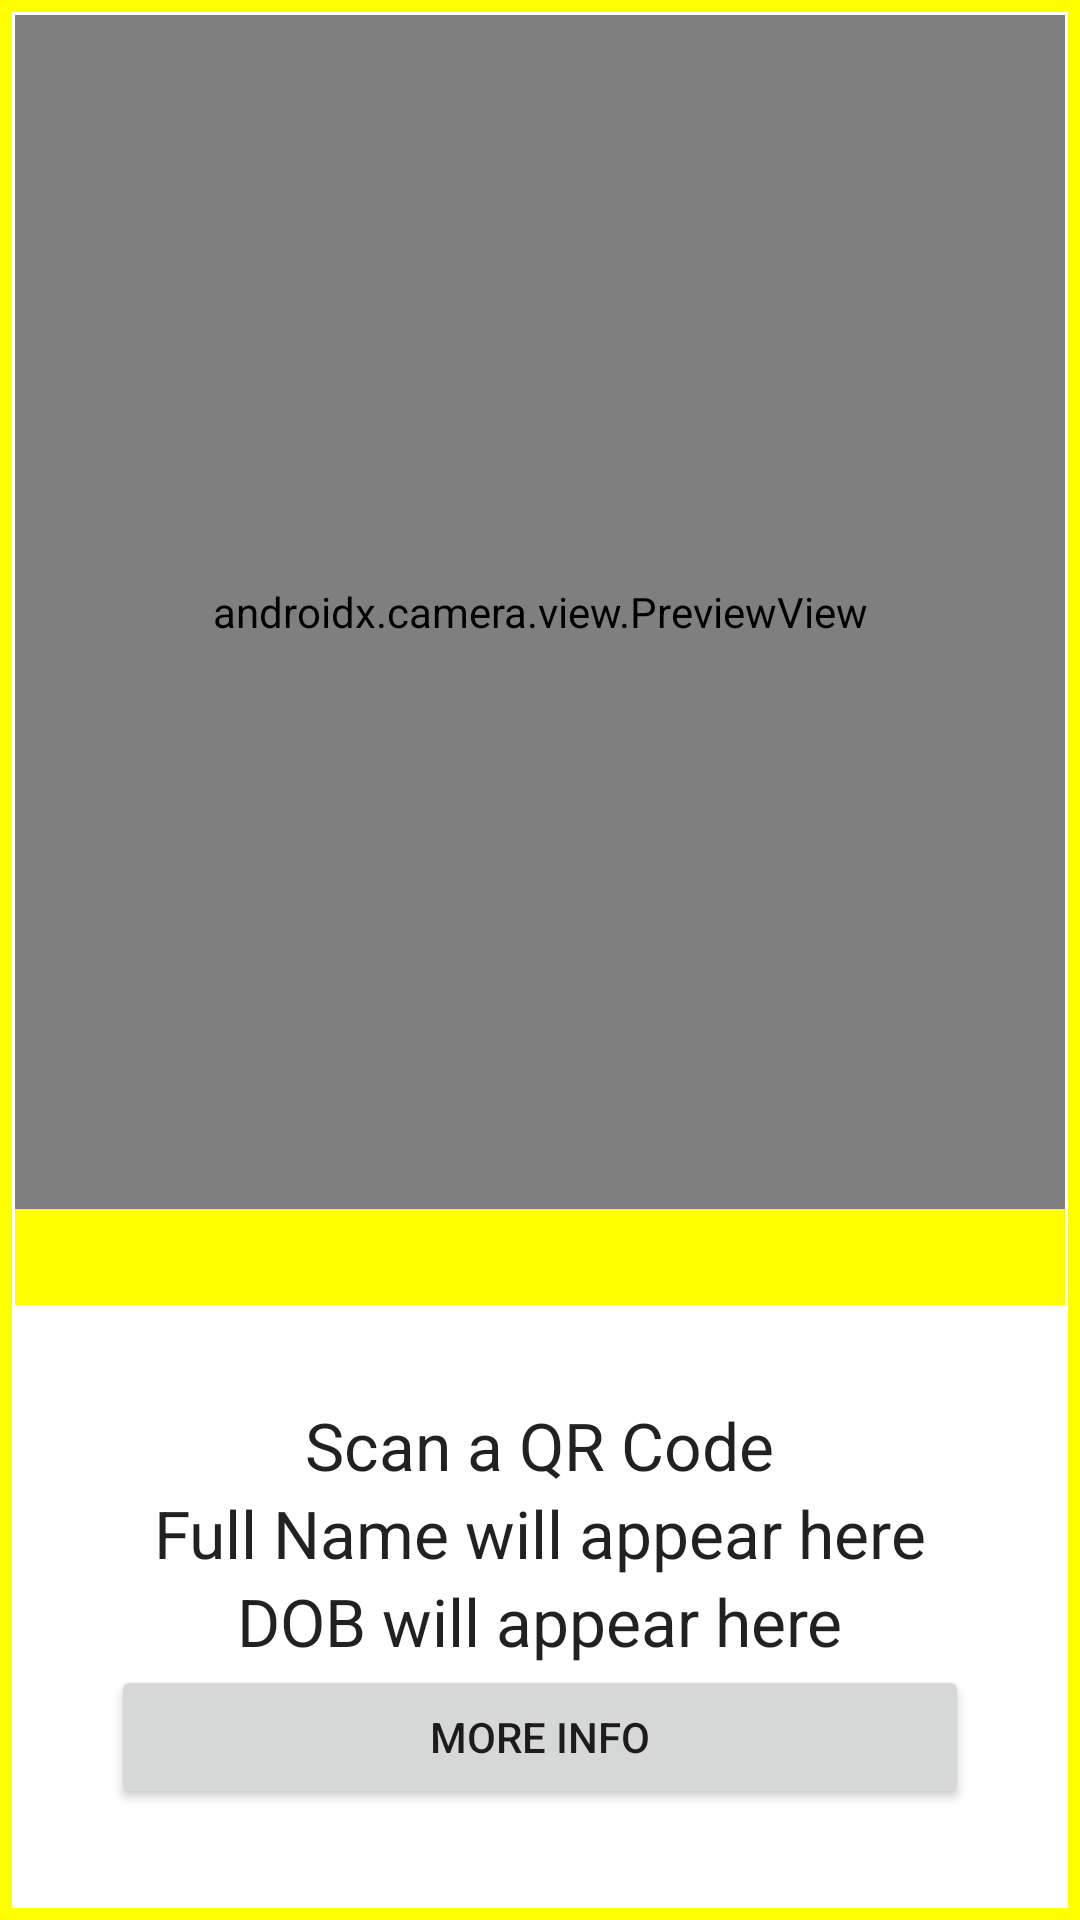

Reconstruct the res/layout file that produces this screen, plus the resources it refers to.
<!-- AndroidManifest.xml: application theme Theme.CovidPassChecker -->
<!-- res/layout/scan_activity.xml -->
<?xml version="1.0" encoding="utf-8"?>
<androidx.constraintlayout.widget.ConstraintLayout xmlns:android="http://schemas.android.com/apk/res/android"
    xmlns:tools="http://schemas.android.com/tools"
    android:layout_width="match_parent"
    android:layout_height="match_parent"
    tools:context=".activities.ScanActivity">


    <LinearLayout
        android:layout_width="match_parent"
        android:layout_height="match_parent"
        android:orientation="vertical"
        android:background="@drawable/scan_border_waiting"
        android:id="@+id/rootLayout"
        >

        <androidx.camera.view.PreviewView
            android:id="@+id/viewFinder"
            android:layout_width="match_parent"
            android:layout_height="fill_parent"
            android:layout_weight="5"
            >

        </androidx.camera.view.PreviewView>

        <TextView
            android:id="@+id/scanStripe"
            android:layout_width="match_parent"
            android:layout_height="32dp"
            android:background="@drawable/scan_stripe_waiting" />

        <LinearLayout
            android:layout_width="match_parent"
            android:layout_height="wrap_content"
            android:layout_marginStart="32dp"
            android:layout_marginTop="32dp"
            android:layout_marginEnd="32dp"
            android:layout_marginBottom="32dp"
            android:layout_weight="0"
            android:gravity="bottom|center"
            android:orientation="vertical">

            <TextView
                android:id="@+id/statusText"
                android:layout_width="wrap_content"
                android:layout_height="wrap_content"
                android:text="@string/scan_status_waiting"
                android:textAppearance="@style/TextAppearance.AppCompat.Large" />

            <TextView
                android:id="@+id/fullName"
                android:layout_width="wrap_content"
                android:layout_height="wrap_content"
                android:text="@string/scan_full_name_empty"
                android:textAppearance="@style/TextAppearance.AppCompat.Large" />

            <TextView
                android:id="@+id/dateOfBirth"
                android:layout_width="wrap_content"
                android:layout_height="wrap_content"
                android:text="@string/scan_dob_empty"
                android:textAppearance="@style/TextAppearance.AppCompat.Large" />

            <Button
                android:id="@+id/moreInfoButton"
                android:layout_width="match_parent"
                android:layout_height="wrap_content"
                android:onClick="openMoreInfo"
                android:text="@string/scan_more_info" />

        </LinearLayout>

    </LinearLayout>

</androidx.constraintlayout.widget.ConstraintLayout>
<!-- resources referenced by this layout -->
<resources>
  <!-- drawable scan_border_waiting (drawable) -->
  <?xml version="1.0" encoding="utf-8" ?>
  <shape
      xmlns:android="http://schemas.android.com/apk/res/android"
      android:shape="rectangle">
    <padding
        android:bottom="5dp"
        android:left="5dp"
        android:right="5dp"
        android:top="5dp"
      />
    <stroke
        android:width="4dp"
        android:color="#FFFF00" />
  
  </shape>
  <!-- drawable scan_stripe_waiting (drawable) -->
  <?xml version="1.0" encoding="utf-8" ?>
  <shape
      xmlns:android="http://schemas.android.com/apk/res/android"
      android:shape="rectangle">
  
    <solid android:color="#FFFF00" />
  
  </shape>
  <string name="scan_dob_empty">DOB will appear here</string>
  <string name="scan_full_name_empty">Full Name will appear here</string>
  <string name="scan_more_info">More Info</string>
  <string name="scan_status_waiting">Scan a QR Code</string>
  <style name="Theme.CovidPassChecker" parent="Theme.MaterialComponents.DayNight.DarkActionBar">
          
          <item name="colorPrimary">@color/purple_500</item>
          <item name="colorPrimaryVariant">@color/purple_700</item>
          <item name="colorOnPrimary">@color/white</item>
          
          <item name="colorSecondary">@color/teal_200</item>
          <item name="colorSecondaryVariant">@color/teal_700</item>
          <item name="colorOnSecondary">@color/black</item>
          
          <item name="android:statusBarColor" tools:targetApi="l">?attr/colorPrimaryVariant</item>
          
      </style>
  <!-- not gathered from this repository: default colours our renderer supplied (Android Studio template values) -->
  <color name="purple_500">#FF6200EE</color>
  <color name="purple_700">#FF3700B3</color>
  <color name="teal_200">#FF03DAC5</color>
  <color name="teal_700">#FF018786</color>
  <color name="black">#FF000000</color>
  <color name="white">#FFFFFFFF</color>
</resources>
